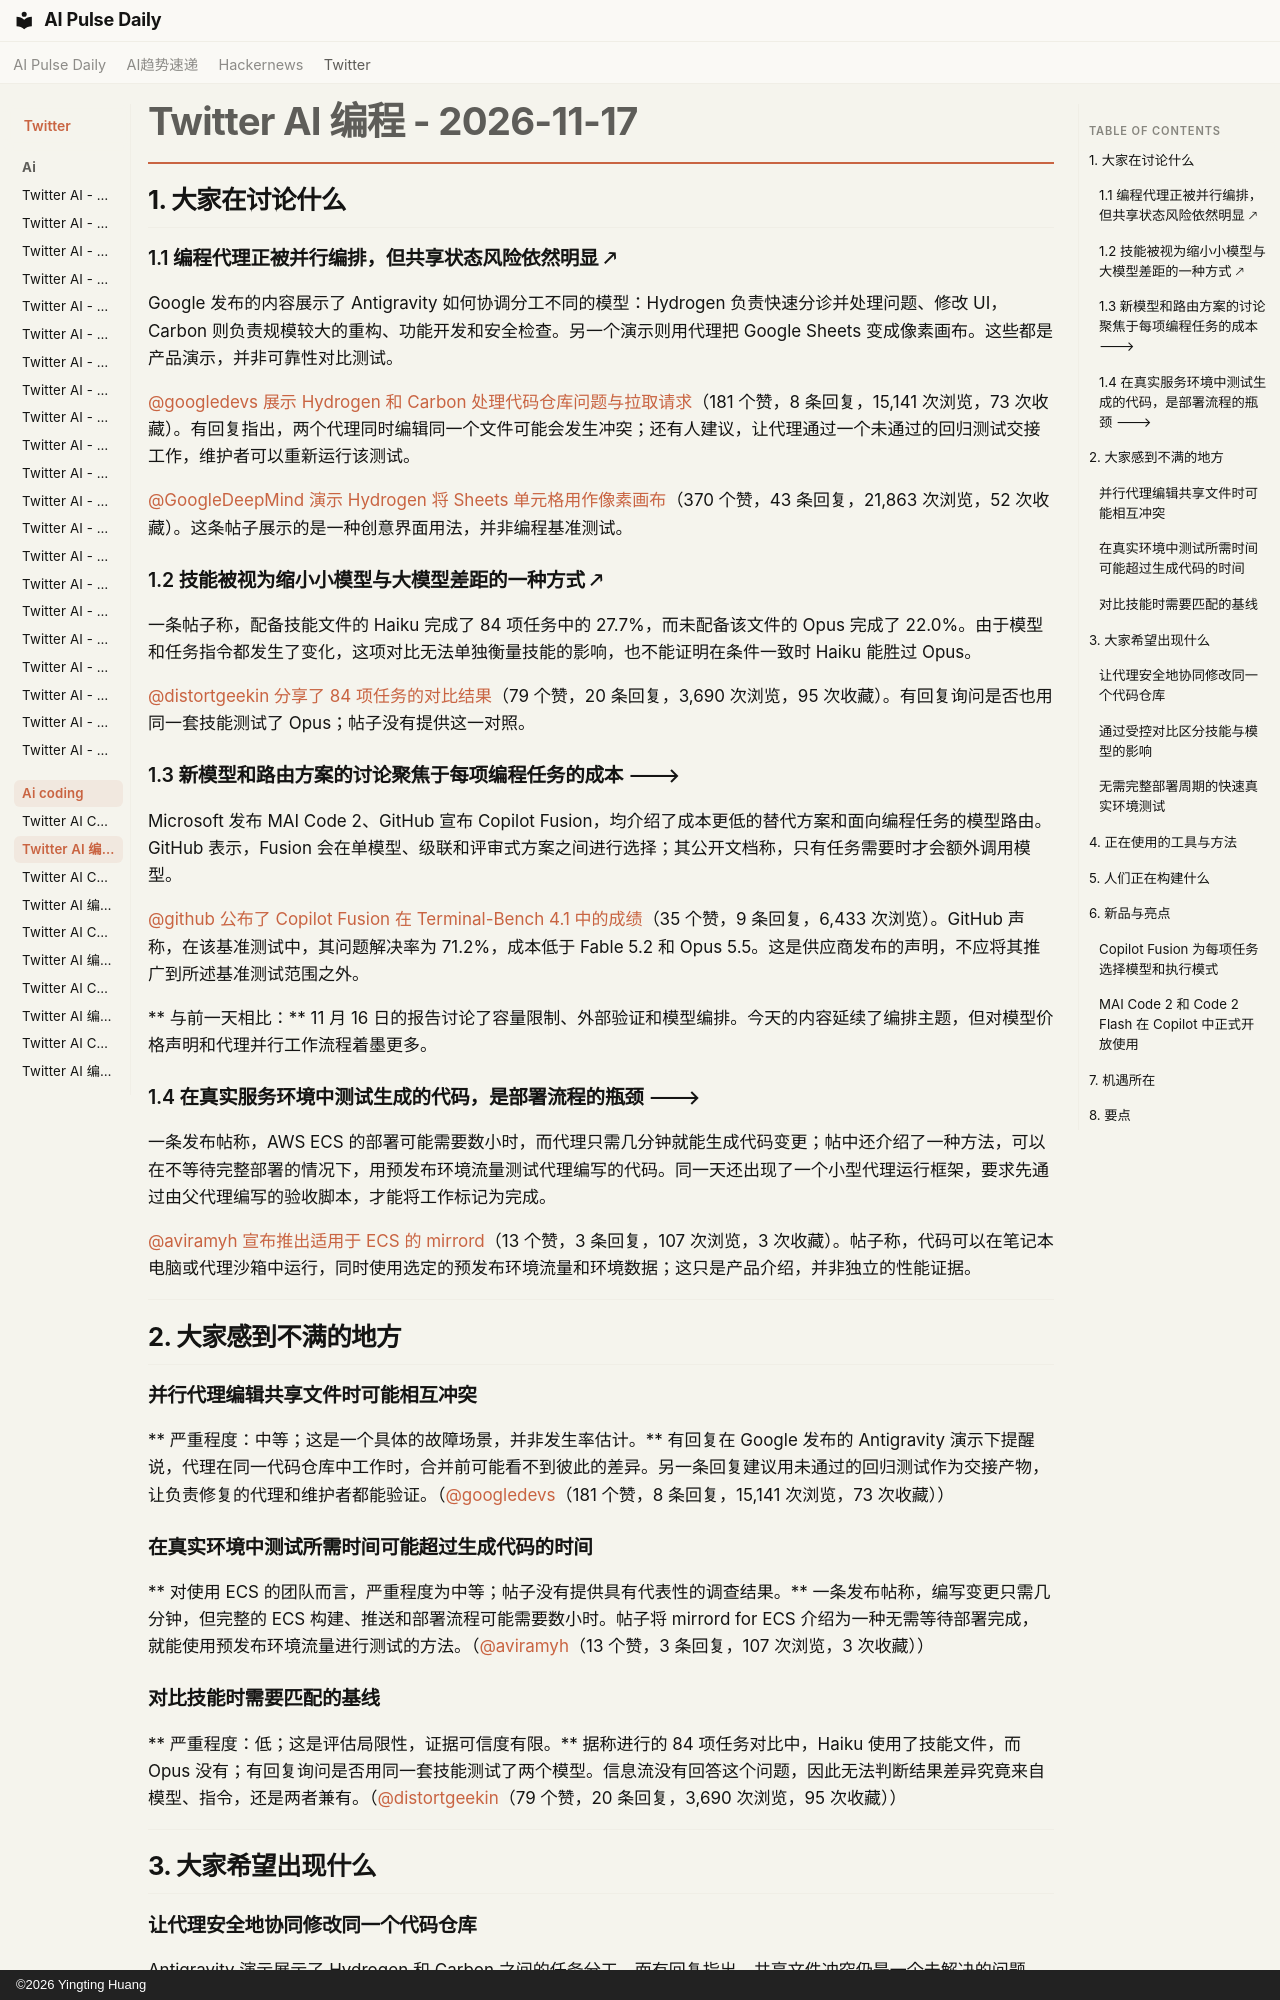

repository: vibewatch/vibewatch.github.io · page: twitter/ai-coding/2026-11-17.zh/index.html · generator: mkdocs · copyright: ©2026 Yingting Huang

# Twitter AI 编程 - 2026-11-17

## 1. 大家在讨论什么

### 1.1 编程代理正被并行编排，但共享状态风险依然明显 🡕

Google 发布的内容展示了 Antigravity 如何协调分工不同的模型：Hydrogen 负责快速分诊并处理问题、修改 UI，Carbon 则负责规模较大的重构、功能开发和安全检查。另一个演示则用代理把 Google Sheets 变成像素画布。这些都是产品演示，并非可靠性对比测试。

[@googledevs](https://x.com/googledevs) [展示 Hydrogen 和 Carbon 处理代码仓库问题与拉取请求](https://x.com/googledevs/status/2122449973300298188)（181 个赞，8 条回复，15,141 次浏览，73 次收藏）。有回复指出，两个代理同时编辑同一个文件可能会发生冲突；还有人建议，让代理通过一个未通过的回归测试交接工作，维护者可以重新运行该测试。

[@GoogleDeepMind](https://x.com/GoogleDeepMind) [演示 Hydrogen 将 Sheets 单元格用作像素画布](https://x.com/GoogleDeepMind/status/2122807824531275826)（370 个赞，43 条回复，21,863 次浏览，52 次收藏）。这条帖子展示的是一种创意界面用法，并非编程基准测试。

### 1.2 技能被视为缩小小模型与大模型差距的一种方式 🡕

一条帖子称，配备技能文件的 Haiku 完成了 84 项任务中的 27.7%，而未配备该文件的 Opus 完成了 22.0%。由于模型和任务指令都发生了变化，这项对比无法单独衡量技能的影响，也不能证明在条件一致时 Haiku 能胜过 Opus。

[@distortgeekin](https://x.com/distortgeekin) [分享了 84 项任务的对比结果](https://x.com/distortgeekin/status/2122668627849613789)（79 个赞，20 条回复，3,690 次浏览，95 次收藏）。有回复询问是否也用同一套技能测试了 Opus；帖子没有提供这一对照。

### 1.3 新模型和路由方案的讨论聚焦于每项编程任务的成本 🡒

Microsoft 发布 MAI Code 2、GitHub 宣布 Copilot Fusion，均介绍了成本更低的替代方案和面向编程任务的模型路由。GitHub 表示，Fusion 会在单模型、级联和评审式方案之间进行选择；其公开文档称，只有任务需要时才会额外调用模型。

[@github](https://x.com/github) [公布了 Copilot Fusion 在 Terminal-Bench 4.1 中的成绩](https://x.com/github/status/2122756587073028306)（35 个赞，9 条回复，6,433 次浏览）。GitHub 声称，在该基准测试中，其问题解决率为 71.2%，成本低于 Fable 5.2 和 Opus 5.5。这是供应商发布的声明，不应将其推广到所述基准测试范围之外。

** 与前一天相比：** 11 月 16 日的报告讨论了容量限制、外部验证和模型编排。今天的内容延续了编排主题，但对模型价格声明和代理并行工作流程着墨更多。

### 1.4 在真实服务环境中测试生成的代码，是部署流程的瓶颈 🡒

一条发布帖称，AWS ECS 的部署可能需要数小时，而代理只需几分钟就能生成代码变更；帖中还介绍了一种方法，可以在不等待完整部署的情况下，用预发布环境流量测试代理编写的代码。同一天还出现了一个小型代理运行框架，要求先通过由父代理编写的验收脚本，才能将工作标记为完成。

[@aviramyh](https://x.com/aviramyh) [宣布推出适用于 ECS 的 mirrord](https://x.com/aviramyh/status/2122699881550594226)（13 个赞，3 条回复，107 次浏览，3 次收藏）。帖子称，代码可以在笔记本电脑或代理沙箱中运行，同时使用选定的预发布环境流量和环境数据；这只是产品介绍，并非独立的性能证据。



---



## 2. 大家感到不满的地方

### 并行代理编辑共享文件时可能相互冲突

** 严重程度：中等；这是一个具体的故障场景，并非发生率估计。** 有回复在 Google 发布的 Antigravity 演示下提醒说，代理在同一代码仓库中工作时，合并前可能看不到彼此的差异。另一条回复建议用未通过的回归测试作为交接产物，让负责修复的代理和维护者都能验证。（[@googledevs](https://x.com/googledevs/status/2122449973300298188)（181 个赞，8 条回复，15,141 次浏览，73 次收藏））

### 在真实环境中测试所需时间可能超过生成代码的时间

** 对使用 ECS 的团队而言，严重程度为中等；帖子没有提供具有代表性的调查结果。** 一条发布帖称，编写变更只需几分钟，但完整的 ECS 构建、推送和部署流程可能需要数小时。帖子将 mirrord for ECS 介绍为一种无需等待部署完成，就能使用预发布环境流量进行测试的方法。（[@aviramyh](https://x.com/aviramyh/status/2122699881550594226)（13 个赞，3 条回复，107 次浏览，3 次收藏））

### 对比技能时需要匹配的基线

** 严重程度：低；这是评估局限性，证据可信度有限。** 据称进行的 84 项任务对比中，Haiku 使用了技能文件，而 Opus 没有；有回复询问是否用同一套技能测试了两个模型。信息流没有回答这个问题，因此无法判断结果差异究竟来自模型、指令，还是两者兼有。（[@distortgeekin](https://x.com/distortgeekin/status/2122668627849613789)（79 个赞，20 条回复，3,690 次浏览，95 次收藏））



---



## 3. 大家希望出现什么

### 让代理安全地协同修改同一个代码仓库

Antigravity 演示展示了 Hydrogen 和 Carbon 之间的任务分工，而有回复指出，共享文件冲突仍是一个未解决的问题。建议采用回归测试交接，既能为下一个代理提供明确目标，也能让维护者重新运行测试进行检查。** 紧迫程度：中等。机会： 直接。** ([@googledevs](https://x.com/googledevs/status/2122449973300298188) (181 次点赞，8 条回复，15,141 次浏览，73 次收藏))

### 通过受控对比区分技能与模型的影响

这篇涉及 84 项任务的帖子表明，书面指令可能会显著影响编程表现，但其中的对比并未让不同模型在相同技能条件下接受测试。若能让每个模型使用相同的任务、工具和技能文件进行基准测试，结果将更具可操作性。**紧迫性：中等。机会：直接。** ([@distortgeekin](https://x.com/distortgeekin/status/2122668627849613789) (79 次点赞，20 条回复，3,690 次浏览，95 次收藏))
